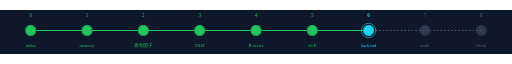
t = 0.00 s
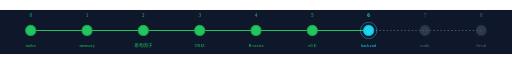
t = 0.20 s
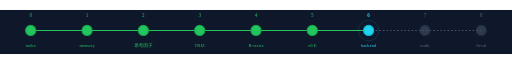
t = 0.60 s
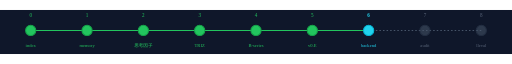
t = 0.80 s
t = 1.00 s: frame unchanged from t = 0.60 s, image omitted
t = 1.40 s: frame unchanged from t = 0.20 s, image omitted

The animated SVG that drew these frames (rendered in a browser with its animation timeline set to each time). Animation: 2 SMIL elements (animate=2); one cycle of 1.60 s, repeats indefinitely.

<?xml version="1.0" encoding="UTF-8"?>
<svg xmlns="http://www.w3.org/2000/svg" viewBox="0 0 1000 86" width="1000" height="86" role="img" aria-label="連載進捗 6/8 — 現在: backend">
  <title>連載進捗 6/8 — 現在: backend</title>
  <rect width="1000" height="86" fill="#0f172a"/>
  <line x1="60" y1="40" x2="720" y2="40" stroke="#22c55e" stroke-width="2"/>
  <line x1="720" y1="40" x2="940" y2="40" stroke="#475569" stroke-width="2" stroke-dasharray="3 4"/>

    <g opacity="1">
      <circle cx="60" cy="40" r="10" fill="#22c55e" stroke="#16a34a" stroke-width="2"/>
      
      <text x="60" y="14" font-size="10" fill="#22c55e" text-anchor="middle" font-weight="500">0</text>
      <text x="60" y="72" font-size="9" fill="#22c55e" text-anchor="middle">index</text>
    </g>
    <g opacity="1">
      <circle cx="170" cy="40" r="10" fill="#22c55e" stroke="#16a34a" stroke-width="2"/>
      
      <text x="170" y="14" font-size="10" fill="#22c55e" text-anchor="middle" font-weight="500">1</text>
      <text x="170" y="72" font-size="9" fill="#22c55e" text-anchor="middle">memory</text>
    </g>
    <g opacity="1">
      <circle cx="280" cy="40" r="10" fill="#22c55e" stroke="#16a34a" stroke-width="2"/>
      
      <text x="280" y="14" font-size="10" fill="#22c55e" text-anchor="middle" font-weight="500">2</text>
      <text x="280" y="72" font-size="9" fill="#22c55e" text-anchor="middle">思考因子</text>
    </g>
    <g opacity="1">
      <circle cx="390" cy="40" r="10" fill="#22c55e" stroke="#16a34a" stroke-width="2"/>
      
      <text x="390" y="14" font-size="10" fill="#22c55e" text-anchor="middle" font-weight="500">3</text>
      <text x="390" y="72" font-size="9" fill="#22c55e" text-anchor="middle">TRIZ</text>
    </g>
    <g opacity="1">
      <circle cx="500" cy="40" r="10" fill="#22c55e" stroke="#16a34a" stroke-width="2"/>
      
      <text x="500" y="14" font-size="10" fill="#22c55e" text-anchor="middle" font-weight="500">4</text>
      <text x="500" y="72" font-size="9" fill="#22c55e" text-anchor="middle">B-series</text>
    </g>
    <g opacity="1">
      <circle cx="610" cy="40" r="10" fill="#22c55e" stroke="#16a34a" stroke-width="2"/>
      
      <text x="610" y="14" font-size="10" fill="#22c55e" text-anchor="middle" font-weight="500">5</text>
      <text x="610" y="72" font-size="9" fill="#22c55e" text-anchor="middle">v0.E</text>
    </g>
    <g opacity="1">
      <circle cx="720" cy="40" r="10" fill="#22d3ee" stroke="#06b6d4" stroke-width="2"/>
      <circle cx="720" cy="40" r="14" fill="none" stroke="#22d3ee" stroke-width="1.5"><animate attributeName="r" values="14;22;14" dur="1.6s" repeatCount="indefinite"/><animate attributeName="opacity" values="0.7;0;0.7" dur="1.6s" repeatCount="indefinite"/></circle>
      <text x="720" y="14" font-size="10" fill="#22d3ee" text-anchor="middle" font-weight="700">6</text>
      <text x="720" y="72" font-size="9" fill="#22d3ee" text-anchor="middle">backend</text>
    </g>
    <g opacity="0.55">
      <circle cx="830" cy="40" r="10" fill="#475569" stroke="#334155" stroke-width="2"/>
      
      <text x="830" y="14" font-size="10" fill="#94a3b8" text-anchor="middle" font-weight="500">7</text>
      <text x="830" y="72" font-size="9" fill="#94a3b8" text-anchor="middle">audit</text>
    </g>
    <g opacity="0.55">
      <circle cx="940" cy="40" r="10" fill="#475569" stroke="#334155" stroke-width="2"/>
      
      <text x="940" y="14" font-size="10" fill="#94a3b8" text-anchor="middle" font-weight="500">8</text>
      <text x="940" y="72" font-size="9" fill="#94a3b8" text-anchor="middle">lleval</text>
    </g>
</svg>
